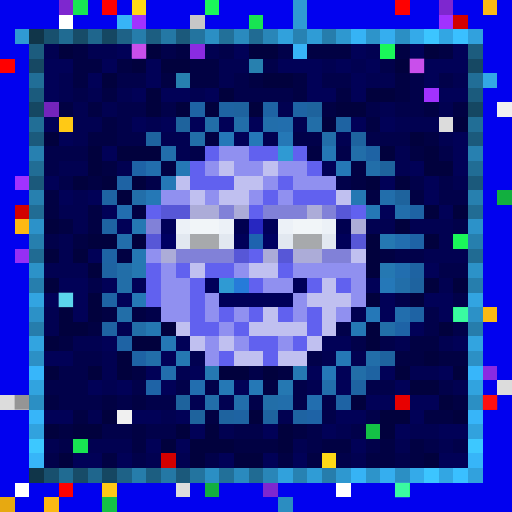
t = 0.00 s
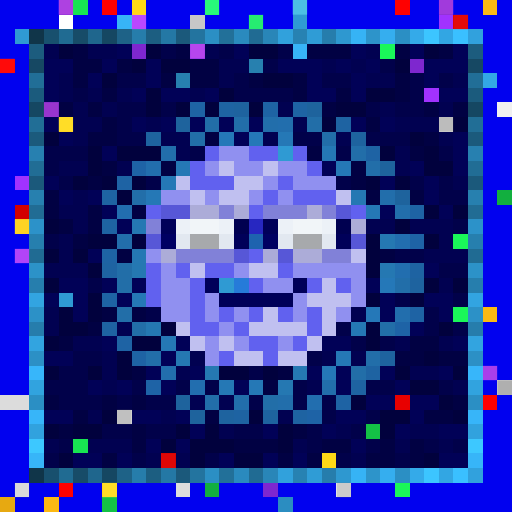
t = 0.34 s
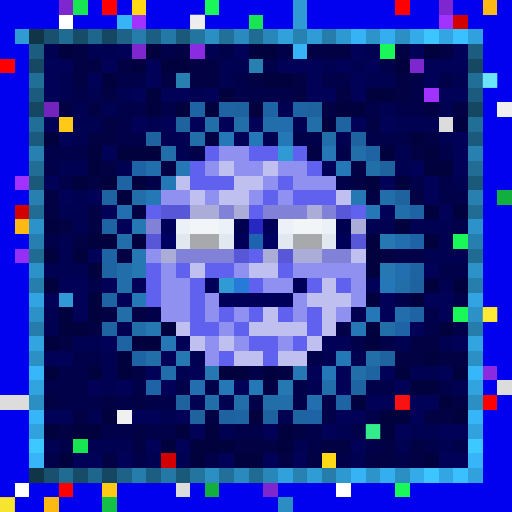
t = 0.69 s
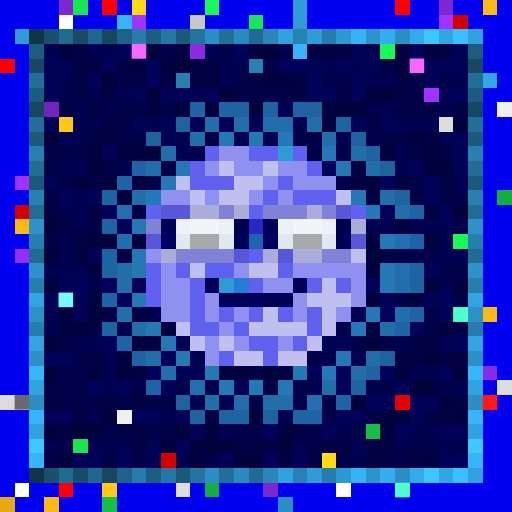
t = 1.03 s
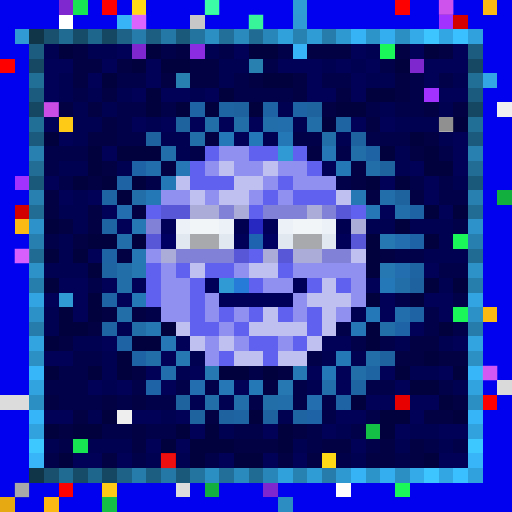
t = 1.37 s
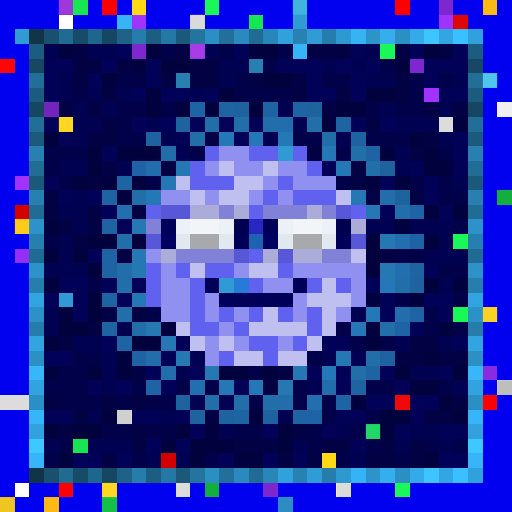
t = 1.72 s

The animated SVG that drew these frames (rendered in a browser with its animation timeline set to each time). Animation: 1 CSS @keyframes rule; one cycle of 2.06 s, repeats indefinitely.

<svg viewBox="0 0 35 35" shape-rendering="crispEdges" xmlns="http://www.w3.org/2000/svg"><style>@keyframes pop{0%,100%{opacity:0}18%{opacity:1}36%{opacity:0}}.a00{animation:pop 1.1s linear 0.00s infinite}.a01{animation:pop 1.1s linear -0.14s infinite}.a02{animation:pop 1.1s linear -0.28s infinite}.a03{animation:pop 1.1s linear -0.41s infinite}.a04{animation:pop 1.1s linear -0.55s infinite}.a05{animation:pop 1.1s linear -0.69s infinite}.a06{animation:pop 1.1s linear -0.83s infinite}.a07{animation:pop 1.1s linear -0.96s infinite}</style><rect width="35" height="35" fill="#0101ef"/><path fill="#7e27cf" d="M4 0h1v1H4zM30 0h1v1H30zM9 3h1v1H9zM28 4h1v1H28zM18 33h1v1H18z"/><path fill="#18e552" d="M5 0h1v1H5zM17 1h1v1H17zM5 30h1v1H5z"/><path fill="#ff0000" d="M7 0h1v1H7zM27 0h1v1H27zM0 4h1v1H0zM33 27h1v1H33zM4 33h1v1H4z"/><path fill="#ffd816" d="M9 0h1v1H9zM22 31h1v1H22z"/><path fill="#1af759" d="M14 0h1v1H14zM26 3h1v1H26zM31 16h1v1H31zM31 21h1v1H31zM27 33h1v1H27z"/><path fill="#2f9ad3" d="M20 0h1v1H20zM20 1h1v1H20zM1 2h1v1H1zM19 10h1v1H19zM15 19h1v1H15zM4 20h1v1H4z"/><path fill="#fcb913" d="M33 0h1v1H33zM1 15h1v1H1zM33 21h1v1H33zM3 34h1v1H3z"/><path fill="#ffffff" d="M4 1h1v1H4zM1 33h1v1H1zM23 33h1v1H23z"/><path fill="#37b4f7" d="M8 1h1v1H8zM20 3h1v1H20z"/><path fill="#a132ff" d="M9 1h1v1H9zM30 1h1v1H30zM29 6h1v1H29zM1 12h1v1H1z"/><path fill="#c7c7c7" d="M13 1h1v1H13z"/><path fill="#d30000" d="M31 1h1v1H31zM1 14h1v1H1zM11 31h1v1H11z"/><path fill="#103549" d="M2 2h1v1H2zM2 32h1v1H2z"/><path fill="#18506e" d="M3 2h1v1H3zM3 32h1v1H3z"/><path fill="#206b92" d="M4 2h1v1H4zM4 32h1v1H4z"/><path fill="#174c68" d="M5 2h1v1H5zM5 32h1v1H5z"/><path fill="#1f668d" d="M6 2h1v1H6zM6 32h1v1H6z"/><path fill="#154762" d="M7 2h1v1H7zM2 7h1v1H2zM32 7h1v1H32zM7 32h1v1H7z"/><path fill="#1e6287" d="M8 2h1v1H8zM8 32h1v1H8z"/><path fill="#267dab" d="M9 2h1v1H9zM9 32h1v1H9z"/><path fill="#1c5e81" d="M10 2h1v1H10zM10 32h1v1H10z"/><path fill="#2478a5" d="M11 2h1v1H11zM11 32h1v1H11z"/><path fill="#1b597b" d="M12 2h1v1H12zM2 12h1v1H2zM32 12h1v1H32zM12 32h1v1H12z"/><path fill="#23749f" d="M13 2h1v1H13zM13 32h1v1H13z"/><path fill="#2b8fc4" d="M14 2h1v1H14zM27 2h1v1H27zM2 27h1v1H2zM32 27h1v1H32zM14 32h1v1H14zM27 32h1v1H27z"/><path fill="#227099" d="M15 2h1v1H15zM15 32h1v1H15z"/><path fill="#2a8abe" d="M16 2h1v1H16zM16 32h1v1H16z"/><path fill="#206b93" d="M17 2h1v1H17zM2 17h1v1H2zM32 17h1v1H32zM17 32h1v1H17z"/><path fill="#2986b8" d="M18 2h1v1H18zM18 32h1v1H18z"/><path fill="#31a1dc" d="M19 2h1v1H19zM19 32h1v1H19z"/><path fill="#2782b2" d="M20 2h1v1H20zM20 32h1v1H20z"/><path fill="#2f9cd6" d="M21 2h1v1H21zM21 32h1v1H21z"/><path fill="#267dac" d="M22 2h1v1H22zM2 22h1v1H2zM32 22h1v1H32zM22 32h1v1H22z"/><path fill="#2e98d0" d="M23 2h1v1H23zM23 32h1v1H23z"/><path fill="#36b3f5" d="M24 2h1v1H24zM24 32h1v1H24z"/><path fill="#2d94ca" d="M25 2h1v1H25zM25 32h1v1H25z"/><path fill="#35aeef" d="M26 2h1v1H26zM26 32h1v1H26z"/><path fill="#34aae9" d="M28 2h1v1H28zM28 32h1v1H28z"/><path fill="#3cc5ff" d="M29 2h1v1H29zM29 32h1v1H29z"/><path fill="#32a6e3" d="M30 2h1v1H30zM30 32h1v1H30z"/><path fill="#3ac0ff" d="M31 2h1v1H31zM31 32h1v1H31z"/><path fill="#31a1dd" d="M32 2h1v1H32zM32 32h1v1H32z"/><path fill="#1c5c7e" d="M2 3h1v1H2zM32 3h1v1H32z"/><path fill="#010151" d="M3 3h1v1H3zM6 3h2v1H6zM14 3h1v1H14zM25 3h1v1H25zM15 4h2v1H15zM22 4h1v1H22zM24 4h1v1H24zM4 5h1v1H4zM15 5h1v1H15zM25 5h2v1H25zM31 5h1v1H31zM4 6h1v1H4zM6 6h1v1H6zM8 6h1v1H8zM13 6h1v1H13zM5 7h1v1H5zM7 7h1v1H7zM19 7h1v1H19zM26 7h1v1H26zM30 7h1v1H30zM5 8h2v1H5zM10 8h1v1H10zM20 8h1v1H20zM27 8h3v1H27zM5 9h1v1H5zM11 9h2v1H11zM18 9h1v1H18zM23 9h1v1H23zM30 9h1v1H30zM12 10h1v1H12zM27 10h1v1H27zM4 11h2v1H4zM8 11h1v1H8zM27 11h1v1H27zM31 12h1v1H31zM5 13h1v1H5zM4 14h2v1H4zM5 15h1v1H5zM25 15h2v1H25zM28 15h3v1H28zM4 16h1v1H4zM30 16h1v1H30zM4 17h1v1H4zM29 17h3v1H29zM3 18h3v1H3zM30 19h1v1H30zM3 21h1v1H3zM24 21h1v1H24zM3 22h1v1H3zM8 22h1v1H8zM5 23h2v1H5zM27 23h1v1H27zM30 23h1v1H30zM7 24h1v1H7zM13 24h1v1H13zM22 24h1v1H22zM24 24h1v1H24zM7 25h1v1H7zM12 25h1v1H12zM28 25h2v1H28zM7 26h1v1H7zM21 26h1v1H21zM31 26h1v1H31zM13 27h1v1H13zM15 27h1v1H15zM6 28h1v1H6zM11 28h1v1H11zM19 28h1v1H19zM15 29h1v1H15zM23 29h1v1H23zM28 29h2v1H28zM3 30h1v1H3zM6 30h3v1H6zM20 30h1v1H20zM27 30h1v1H27zM30 30h1v1H30zM10 31h1v1H10zM12 31h1v1H12zM24 31h1v1H24z"/><path fill="#01013d" d="M4 3h1v1H4zM10 3h1v1H10zM17 3h2v1H17zM29 3h1v1H29zM9 4h1v1H9zM11 4h2v1H11zM27 4h1v1H27zM7 5h1v1H7zM18 5h2v1H18zM10 6h1v1H10zM15 6h1v1H15zM25 6h2v1H25zM10 7h1v1H10zM12 7h1v1H12zM14 7h1v1H14zM17 7h1v1H17zM23 7h2v1H23zM22 8h1v1H22zM31 8h1v1H31zM3 9h1v1H3zM28 9h1v1H28zM6 10h1v1H6zM8 10h3v1H8zM26 10h1v1H26zM29 10h1v1H29zM6 11h1v1H6zM29 11h2v1H29zM5 12h1v1H5zM7 12h1v1H7zM9 12h1v1H9zM25 12h1v1H25zM27 12h1v1H27zM8 13h1v1H8zM29 14h1v1H29zM31 14h1v1H31zM3 15h1v1H3zM27 15h1v1H27zM6 16h2v1H6zM9 16h1v1H9zM25 16h1v1H25zM29 16h1v1H29zM3 17h1v1H3zM5 17h1v1H5zM25 17h1v1H25zM6 18h1v1H6zM25 18h1v1H25zM3 19h1v1H3zM29 19h1v1H29zM31 19h1v1H31zM6 20h1v1H6zM25 20h1v1H25zM28 20h1v1H28zM4 21h1v1H4zM6 21h1v1H6zM4 22h2v1H4zM11 22h1v1H11zM25 22h1v1H25zM30 22h1v1H30zM3 23h1v1H3zM9 23h2v1H9zM25 23h1v1H25zM8 24h1v1H8zM29 24h1v1H29zM3 25h1v1H3zM6 25h1v1H6zM8 25h1v1H8zM15 25h2v1H15zM18 25h1v1H18zM27 25h1v1H27zM31 25h1v1H31zM28 26h2v1H28zM24 27h1v1H24zM30 27h1v1H30zM7 28h1v1H7zM17 28h1v1H17zM26 28h2v1H26zM31 28h1v1H31zM3 29h1v1H3zM5 29h2v1H5zM12 29h1v1H12zM14 29h1v1H14zM19 29h1v1H19zM26 29h1v1H26zM11 30h1v1H11zM13 30h3v1H13zM19 30h1v1H19zM4 31h1v1H4zM13 31h1v1H13zM16 31h2v1H16zM29 31h1v1H29z"/><path fill="#010143" d="M5 3h1v1H5zM12 3h1v1H12zM21 3h3v1H21zM27 3h1v1H27zM30 3h1v1H30zM5 4h2v1H5zM8 4h1v1H8zM13 4h2v1H13zM5 5h1v1H5zM11 5h1v1H11zM13 5h2v1H13zM17 5h1v1H17zM20 5h1v1H20zM27 5h1v1H27zM7 6h1v1H7zM20 6h1v1H20zM23 6h1v1H23zM27 6h1v1H27zM4 7h1v1H4zM6 7h1v1H6zM22 7h1v1H22zM29 7h1v1H29zM31 7h1v1H31zM7 8h1v1H7zM25 8h1v1H25zM6 9h2v1H6zM14 9h1v1H14zM29 9h1v1H29zM21 10h1v1H21zM28 10h1v1H28zM7 11h1v1H7zM11 11h1v1H11zM24 11h1v1H24zM6 12h1v1H6zM24 12h1v1H24zM3 13h1v1H3zM25 13h1v1H25zM28 13h1v1H28zM3 14h1v1H3zM6 14h1v1H6zM9 14h1v1H9zM4 15h1v1H4zM6 15h1v1H6zM5 16h1v1H5zM8 17h1v1H8zM26 17h1v1H26zM7 21h1v1H7zM9 21h1v1H9zM6 22h1v1H6zM4 23h1v1H4zM28 23h2v1H28zM27 24h2v1H27zM30 24h2v1H30zM9 25h1v1H9zM19 25h1v1H19zM18 26h1v1H18zM3 27h1v1H3zM7 27h1v1H7zM9 27h1v1H9zM31 27h1v1H31zM5 28h1v1H5zM14 28h1v1H14zM29 28h2v1H29zM4 29h1v1H4zM9 29h1v1H9zM20 29h1v1H20zM9 30h1v1H9zM16 30h3v1H16zM22 30h2v1H22zM26 30h1v1H26zM28 30h1v1H28zM7 31h1v1H7zM19 31h1v1H19zM21 31h1v1H21zM25 31h2v1H25zM28 31h1v1H28z"/><path fill="#010157" d="M8 3h1v1H8zM16 3h1v1H16zM24 3h1v1H24zM28 3h1v1H28zM31 3h1v1H31zM3 4h2v1H3zM7 4h1v1H7zM10 4h1v1H10zM19 4h3v1H19zM23 4h1v1H23zM25 4h1v1H25zM29 4h3v1H29zM3 5h1v1H3zM6 5h1v1H6zM10 5h1v1H10zM21 5h1v1H21zM24 5h1v1H24zM29 5h1v1H29zM3 6h1v1H3zM9 6h1v1H9zM11 6h2v1H11zM14 6h1v1H14zM21 6h2v1H21zM24 6h1v1H24zM30 6h2v1H30zM3 8h1v1H3zM9 8h1v1H9zM11 8h1v1H11zM13 8h1v1H13zM15 8h1v1H15zM17 8h1v1H17zM24 8h1v1H24zM26 8h1v1H26zM4 9h1v1H4zM16 9h1v1H16zM31 9h1v1H31zM7 10h1v1H7zM31 10h1v1H31zM22 11h1v1H22zM28 11h1v1H28zM31 11h1v1H31zM3 12h1v1H3zM26 12h1v1H26zM29 12h1v1H29zM4 13h1v1H4zM6 13h1v1H6zM29 13h1v1H29zM7 14h1v1H7zM26 14h1v1H26zM30 14h1v1H30zM8 15h1v1H8zM6 17h1v1H6zM29 18h1v1H29zM4 19h2v1H4zM7 19h1v1H7zM9 19h1v1H9zM25 19h1v1H25zM3 20h1v1H3zM5 20h1v1H5zM8 20h1v1H8zM26 20h1v1H26zM29 20h2v1H29zM5 21h1v1H5zM26 21h1v1H26zM30 21h1v1H30zM28 22h1v1H28zM7 23h1v1H7zM12 23h1v1H12zM22 23h2v1H22zM31 23h1v1H31zM3 24h2v1H3zM11 24h1v1H11zM10 25h1v1H10zM13 25h1v1H13zM21 25h1v1H21zM23 25h1v1H23zM26 25h1v1H26zM30 25h1v1H30zM6 26h1v1H6zM8 26h1v1H8zM11 26h1v1H11zM16 26h1v1H16zM23 26h1v1H23zM27 26h1v1H27zM25 27h2v1H25zM28 27h2v1H28zM3 28h2v1H3zM9 28h2v1H9zM12 28h1v1H12zM23 28h2v1H23zM28 28h1v1H28zM13 29h1v1H13zM18 29h1v1H18zM22 29h1v1H22zM27 29h1v1H27zM30 29h2v1H30zM10 30h1v1H10zM12 30h1v1H12zM24 30h1v1H24zM5 31h2v1H5zM8 31h1v1H8zM15 31h1v1H15zM18 31h1v1H18zM20 31h1v1H20zM30 31h2v1H30z"/><path fill="#01014a" d="M11 3h1v1H11zM15 3h1v1H15zM19 3h1v1H19zM18 4h1v1H18zM26 4h1v1H26zM8 5h2v1H8zM16 5h1v1H16zM22 5h2v1H22zM28 5h1v1H28zM30 5h1v1H30zM5 6h1v1H5zM16 6h4v1H16zM28 6h1v1H28zM8 7h2v1H8zM11 7h1v1H11zM25 7h1v1H25zM27 7h2v1H27zM8 8h1v1H8zM8 9h2v1H8zM20 9h2v1H20zM25 9h3v1H25zM3 10h3v1H3zM13 10h1v1H13zM23 10h1v1H23zM30 10h1v1H30zM3 11h1v1H3zM4 12h1v1H4zM10 12h1v1H10zM23 12h1v1H23zM28 12h1v1H28zM30 12h1v1H30zM30 13h2v1H30zM31 15h1v1H31zM3 16h1v1H3zM27 17h2v1H27zM30 18h2v1H30zM6 19h1v1H6zM27 20h1v1H27zM31 20h1v1H31zM10 21h1v1H10zM29 21h1v1H29zM23 22h1v1H23zM29 22h1v1H29zM31 22h1v1H31zM24 23h1v1H24zM26 23h1v1H26zM5 24h2v1H5zM21 24h1v1H21zM4 25h2v1H4zM17 25h1v1H17zM3 26h3v1H3zM9 26h1v1H9zM12 26h1v1H12zM14 26h1v1H14zM20 26h1v1H20zM25 26h2v1H25zM30 26h1v1H30zM4 27h3v1H4zM8 27h1v1H8zM10 27h2v1H10zM17 27h1v1H17zM20 27h1v1H20zM22 27h1v1H22zM22 28h1v1H22zM25 28h1v1H25zM7 29h2v1H7zM10 29h2v1H10zM16 29h2v1H16zM21 29h1v1H21zM24 29h1v1H24zM4 30h1v1H4zM21 30h1v1H21zM25 30h1v1H25zM29 30h1v1H29zM31 30h1v1H31zM3 31h1v1H3zM9 31h1v1H9zM14 31h1v1H14zM23 31h1v1H23zM27 31h1v1H27z"/><path fill="#8a2be2" d="M13 3h1v1H13zM33 25h1v1H33z"/><path fill="#164863" d="M2 4h1v1H2zM32 4h1v1H32z"/><path fill="#2780af" d="M17 4h1v1H17zM12 5h1v1H12zM2 13h1v1H2zM32 13h1v1H32z"/><path fill="#216e97" d="M2 5h1v1H2zM32 5h1v1H32z"/><path fill="#33a7e5" d="M33 5h1v1H33z"/><path fill="#1b5b7d" d="M2 6h1v1H2zM32 6h1v1H32z"/><path fill="#7324bc" d="M3 7h1v1H3z"/><path fill="#1e63a4" d="M13 7h1v1H13zM18 7h1v1H18zM20 7h1v1H20zM25 10h1v1H25zM8 12h1v1H8zM28 14h1v1H28zM7 17h1v1H7zM7 20h1v1H7zM28 21h1v1H28zM8 23h1v1H8zM9 24h1v1H9zM23 27h1v1H23z"/><path fill="#1e63a2" d="M15 7h1v1H15zM23 8h1v1H23zM7 13h1v1H7zM7 15h1v1H7zM7 18h1v1H7zM28 18h1v1H28zM7 22h1v1H7zM25 25h1v1H25zM24 26h1v1H24zM16 28h1v1H16zM20 28h1v1H20z"/><path fill="#1e639f" d="M16 7h1v1H16zM10 9h1v1H10zM24 9h1v1H24zM28 19h1v1H28zM26 24h1v1H26zM15 28h1v1H15zM18 28h1v1H18z"/><path fill="#1e639d" d="M21 7h1v1H21zM12 8h1v1H12zM26 11h1v1H26zM27 13h1v1H27zM12 27h1v1H12zM13 28h1v1H13z"/><path fill="#f0f0f0" d="M34 7h1v1H34zM8 28h1v1H8z"/><path fill="#216e96" d="M2 8h1v1H2zM32 8h1v1H32z"/><path fill="#ffc915" d="M4 8h1v1H4zM7 33h1v1H7z"/><path fill="#226ea8" d="M14 8h1v1H14zM21 8h1v1H21zM13 9h1v1H13zM8 18h1v1H8zM8 19h1v1H8zM8 21h1v1H8zM9 22h1v1H9zM26 22h1v1H26zM24 25h1v1H24zM18 27h1v1H18z"/><path fill="#226ea9" d="M16 8h1v1H16zM22 9h1v1H22zM24 10h1v1H24zM25 11h1v1H25zM9 13h1v1H9zM27 19h1v1H27zM10 24h1v1H10zM25 24h1v1H25zM14 27h1v1H14z"/><path fill="#226eab" d="M18 8h1v1H18zM11 10h1v1H11zM26 13h1v1H26zM27 14h1v1H27zM8 16h1v1H8zM22 26h1v1H22zM16 27h1v1H16zM19 27h1v1H19z"/><path fill="#226ead" d="M19 8h1v1H19zM10 11h1v1H10zM27 21h1v1H27zM11 25h1v1H11z"/><path fill="#dcdcdc" d="M30 8h1v1H30zM34 26h1v1H34zM0 27h2v1H0zM12 33h1v1H12z"/><path fill="#1b5a7c" d="M2 9h1v1H2zM32 9h1v1H32z"/><path fill="#2578b8" d="M15 9h1v1H15zM17 9h1v1H17zM26 19h1v1H26zM25 21h1v1H25zM22 25h1v1H22z"/><path fill="#2578b6" d="M19 9h1v1H19zM23 11h1v1H23zM11 12h1v1H11zM10 13h1v1H10zM9 20h1v1H9zM23 24h1v1H23zM17 26h1v1H17z"/><path fill="#2780b0" d="M2 10h1v1H2zM32 10h1v1H32z"/><path fill="#6161ef" d="M14 10h1v1H14zM17 10h2v1H17zM20 10h1v1H20zM13 11h1v1H13zM21 11h1v1H21zM13 12h3v1H13zM19 12h1v1H19zM18 13h1v1H18zM20 13h3v1H20zM10 14h1v1H10zM17 14h1v1H17zM24 14h1v1H24zM17 17h1v1H17zM10 18h1v1H10zM12 18h1v1H12zM14 18h2v1H14zM19 18h1v1H19zM10 19h1v1H10zM13 19h1v1H13zM17 19h1v1H17zM21 19h1v1H21zM23 19h1v1H23zM10 20h1v1H10zM13 20h1v1H13zM13 21h1v1H13zM15 21h1v1H15zM17 21h1v1H17zM19 21h1v1H19zM21 21h1v1H21zM13 22h2v1H13zM16 22h1v1H16zM21 22h1v1H21zM17 23h2v1H17zM20 23h1v1H20zM15 24h1v1H15zM18 24h1v1H18z"/><path fill="#9090f0" d="M15 10h2v1H15zM14 11h1v1H14zM16 11h2v1H16zM19 11h2v1H19zM18 12h1v1H18zM20 12h3v1H20zM11 13h2v1H11zM14 13h1v1H14zM17 13h1v1H17zM19 13h1v1H19zM10 17h1v1H10zM11 18h1v1H11zM16 18h1v1H16zM20 18h5v1H20zM11 19h2v1H11zM18 19h2v1H18zM24 19h1v1H24zM11 20h2v1H11zM14 20h1v1H14zM20 20h1v1H20zM24 20h1v1H24zM11 21h2v1H11zM14 21h1v1H14zM16 21h1v1H16zM20 21h1v1H20zM23 21h1v1H23zM15 22h1v1H15zM14 23h1v1H14zM16 23h1v1H16zM19 23h1v1H19zM14 24h1v1H14z"/><path fill="#2578b5" d="M22 10h1v1H22zM12 11h1v1H12zM25 14h1v1H25zM24 22h1v1H24zM11 23h1v1H11zM15 26h1v1H15z"/><path fill="#216d95" d="M2 11h1v1H2zM32 11h1v1H32z"/><path fill="#1e63a6" d="M9 11h1v1H9zM28 16h1v1H28zM27 22h1v1H27zM10 26h1v1H10zM21 28h1v1H21z"/><path fill="#c0c0f0" d="M15 11h1v1H15zM18 11h1v1H18zM12 12h1v1H12zM16 12h2v1H16zM13 13h1v1H13zM15 13h2v1H15zM23 13h1v1H23zM24 17h1v1H24zM13 18h1v1H13zM17 18h2v1H17zM22 19h1v1H22zM21 20h3v1H21zM18 21h1v1H18zM22 21h1v1H22zM12 22h1v1H12zM17 22h4v1H17zM22 22h1v1H22zM13 23h1v1H13zM15 23h1v1H15zM21 23h1v1H21zM16 24h2v1H16zM19 24h2v1H19z"/><path fill="#2578b3" d="M24 13h1v1H24zM9 15h1v1H9zM9 17h1v1H9zM20 25h1v1H20z"/><path fill="#12af3f" d="M34 13h1v1H34zM14 33h1v1H14z"/><path fill="#216c94" d="M2 14h1v1H2zM32 14h1v1H32z"/><path fill="#226eaf" d="M8 14h1v1H8zM27 16h1v1H27zM27 18h1v1H27zM13 26h1v1H13zM21 27h1v1H21z"/><path fill="#5757d7" d="M11 14h2v1H11zM23 14h1v1H23zM10 16h1v1H10zM24 16h1v1H24zM16 17h1v1H16zM19 17h1v1H19z"/><path fill="#acacd8" d="M13 14h2v1H13zM16 14h1v1H16zM21 14h1v1H21zM24 15h1v1H24zM11 17h1v1H11zM18 17h1v1H18zM20 17h2v1H20z"/><path fill="#8181d8" d="M15 14h1v1H15zM18 14h3v1H18zM22 14h1v1H22zM10 15h1v1H10zM12 17h4v1H12zM22 17h2v1H22z"/><path fill="#2c92c9" d="M2 15h1v1H2zM32 15h1v1H32z"/><path fill="#000059" d="M11 15h1v1H11zM18 15h1v1H18zM16 16h1v1H16zM23 16h1v1H23zM14 19h1v1H14zM20 19h1v1H20zM15 20h5v1H15z"/><path fill="#ecf1f7" d="M12 15h1v1H12zM15 15h1v1H15zM19 15h1v1H19zM22 15h1v1H22z"/><path fill="#f1f5f8" d="M13 15h2v1H13zM20 15h2v1H20z"/><path fill="#000050" d="M16 15h1v1H16zM23 15h1v1H23z"/><path fill="#2727c1" d="M17 15h1v1H17z"/><path fill="#267fae" d="M2 16h1v1H2zM32 16h1v1H32z"/><path fill="#000062" d="M11 16h1v1H11zM18 16h1v1H18z"/><path fill="#e2e8f0" d="M12 16h1v1H12zM15 16h1v1H15zM19 16h1v1H19zM22 16h1v1H22z"/><path fill="#a7a9ac" d="M13 16h2v1H13zM20 16h2v1H20z"/><path fill="#1e63af" d="M17 16h1v1H17z"/><path fill="#2578b2" d="M26 16h1v1H26zM9 18h1v1H9zM26 18h1v1H26zM10 22h1v1H10zM12 24h1v1H12zM14 25h1v1H14zM19 26h1v1H19z"/><path fill="#962ff5" d="M1 17h1v1H1z"/><path fill="#2c92c8" d="M2 18h1v1H2zM32 18h1v1H32z"/><path fill="#267ead" d="M2 19h1v1H2zM32 19h1v1H32z"/><path fill="#267bd9" d="M16 19h1v1H16z"/><path fill="#32a4e1" d="M2 20h1v1H2zM32 20h1v1H32z"/><path fill="#2c91c7" d="M2 21h1v1H2zM32 21h1v1H32z"/><path fill="#32a4e0" d="M2 23h1v1H2zM32 23h1v1H32z"/><path fill="#2c90c5" d="M2 24h1v1H2zM32 24h1v1H32z"/><path fill="#37b6fa" d="M2 25h1v1H2zM32 25h1v1H32z"/><path fill="#31a3df" d="M2 26h1v1H2zM32 26h1v1H32z"/><path fill="#e80000" d="M27 27h1v1H27z"/><path fill="#37b5f9" d="M2 28h1v1H2zM32 28h1v1H32z"/><path fill="#31a2de" d="M2 29h1v1H2zM32 29h1v1H32z"/><path fill="#14c146" d="M25 29h1v1H25zM7 34h1v1H7z"/><path fill="#3dc8ff" d="M2 30h1v1H2zM32 30h1v1H32z"/><path fill="#37b5f8" d="M2 31h1v1H2zM32 31h1v1H32z"/><path fill="#e7a911" d="M0 34h1v1H0z"/><path fill="#2b8dc1" d="M19 34h1v1H19z"/><g fill="#ff6cff"><rect x="4" y="0" width="1" height="1" class="a06"/><rect x="30" y="0" width="1" height="1" class="a00"/><rect x="9" y="3" width="1" height="1" class="a02"/><rect x="28" y="4" width="1" height="1" class="a02"/></g><g fill="#51ffd4"><rect x="14" y="0" width="1" height="1" class="a00"/><rect x="31" y="21" width="1" height="1" class="a02"/><rect x="27" y="33" width="1" height="1" class="a02"/></g><g fill="#7dffff"><rect x="20" y="0" width="1" height="1" class="a06"/><rect x="4" y="20" width="1" height="1" class="a02"/></g><rect x="9" y="1" width="1" height="1" fill="#ff83ff" class="a00"/><rect x="13" y="1" width="1" height="1" fill="#ffffff" class="a04"/><rect x="17" y="1" width="1" height="1" fill="#4dffc6" class="a00"/><g fill="#ff1b1b"><rect x="31" y="1" width="1" height="1" class="a06"/><rect x="0" y="4" width="1" height="1" class="a06"/><rect x="27" y="27" width="1" height="1" class="a04"/><rect x="33" y="27" width="1" height="1" class="a02"/><rect x="11" y="31" width="1" height="1" class="a00"/></g><g fill="#ff75ff"><rect x="13" y="3" width="1" height="1" class="a06"/><rect x="33" y="25" width="1" height="1" class="a00"/></g><rect x="33" y="5" width="1" height="1" fill="#85ffff" class="a04"/><rect x="3" y="7" width="1" height="1" fill="#ff66ff" class="a00"/><g fill="#ffff47"><rect x="4" y="8" width="1" height="1" class="a06"/><rect x="7" y="33" width="1" height="1" class="a06"/></g><g fill="#636363"><rect x="30" y="8" width="1" height="1" class="a00"/><rect x="34" y="26" width="1" height="1" class="a06"/><rect x="1" y="27" width="1" height="1" class="a02"/></g><g fill="#ffff43"><rect x="1" y="15" width="1" height="1" class="a06"/><rect x="33" y="21" width="1" height="1" class="a04"/></g><rect x="1" y="17" width="1" height="1" fill="#ff7dff" class="a00"/><rect x="8" y="28" width="1" height="1" fill="#6c6c6c" class="a06"/><rect x="25" y="29" width="1" height="1" fill="#45ffad" class="a04"/><g fill="#737373"><rect x="1" y="33" width="1" height="1" class="a00"/><rect x="23" y="33" width="1" height="1" class="a06"/></g><rect x="0" y="34" width="1" height="1" fill="#ffff3f" class="a04"/></svg>
